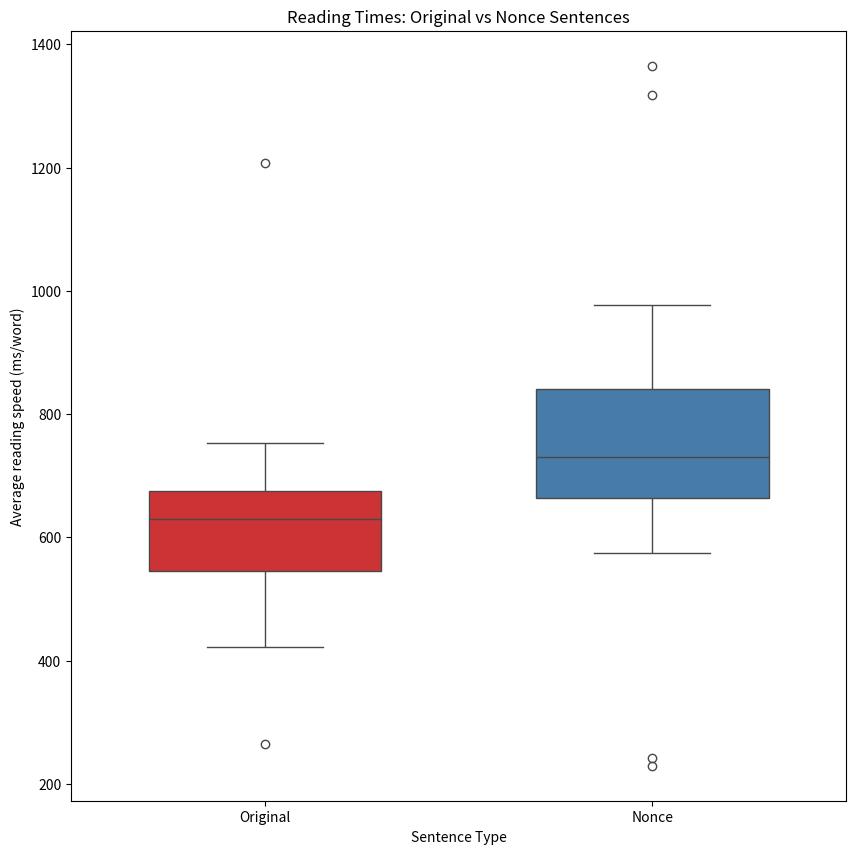

The matplotlib source for this figure:
# 5.1
# This program creates a box plot comparing the average reading times of the original and nonce sentences.

import seaborn as sns
import matplotlib.pyplot as plt
import pandas as pd

# Data
original_reading_speed = [
    611.25, 594.74, 514.53, 732.01, 674.95, 652.36, 592.55, 541.29, 734.56, 736.82, 613.16, 1207.47, 504.14, 591.32,
    678.25, 644.61, 672.06, 629.63, 264.80, 673.55, 515.83, 549.09, 645.56, 752.47, 536.15, 421.55, 675.70]


nonce_reading_speed = [
    678.64, 816.71, 920.67, 873.89, 742.04, 631.67, 731.38, 898.63, 610.29, 713.94, 1365.18, 682.30, 596.05, 771.14,
    630.21, 765.65, 747.91, 575.20, 823.43, 829.00, 693.62, 976.18, 962.12, 655.40, 242.64, 938.31, 229.50,
    729.80, 704.23, 715.46, 666.72, 1318.49]  # 4613.00: we took this value out because it was an outlier

# Creating DataFrame
data = {
    'Sentence Type': ['Original'] * len(original_reading_speed) + ['Nonce'] * len(nonce_reading_speed),
    'ms/word': original_reading_speed + nonce_reading_speed
}

df = pd.DataFrame(data)

# Creating the box plot
plt.figure(figsize=(10, 10))
sns.boxplot(x='Sentence Type', y='ms/word', hue='Sentence Type', legend=False, data=df, width=0.6, palette='Set1')
plt.xticks([0, 1], ['Original', 'Nonce'])
plt.title('Reading Times: Original vs Nonce Sentences')
plt.xlabel('Sentence Type')
plt.ylabel('Average reading speed (ms/word)')
# plt.show()
plt.savefig('box_plot_general.png', dpi=800)


nonce_reading_speed = [
    678.64, 816.71, 920.67, 873.89, 742.04, 631.67, 731.38, 898.63, 610.29, 713.94, 1365.18, 682.30, 596.05, 771.14,
    630.21, 765.65, 747.91, 575.20, 823.43, 829.00, 693.62, 976.18, 962.12, 655.40, 242.64, 938.31, 229.50,
    729.80, 704.23, 715.46, 666.72, 1318.49, 4613.00]

# Calculate average reading speed for each sentence type
original_avg = sum(original_reading_speed) / len(original_reading_speed)
nonce_avg = sum(nonce_reading_speed) / len(nonce_reading_speed)
print('Original average reading speed: ', original_avg)
print('Nonce average reading speed: ', nonce_avg)
